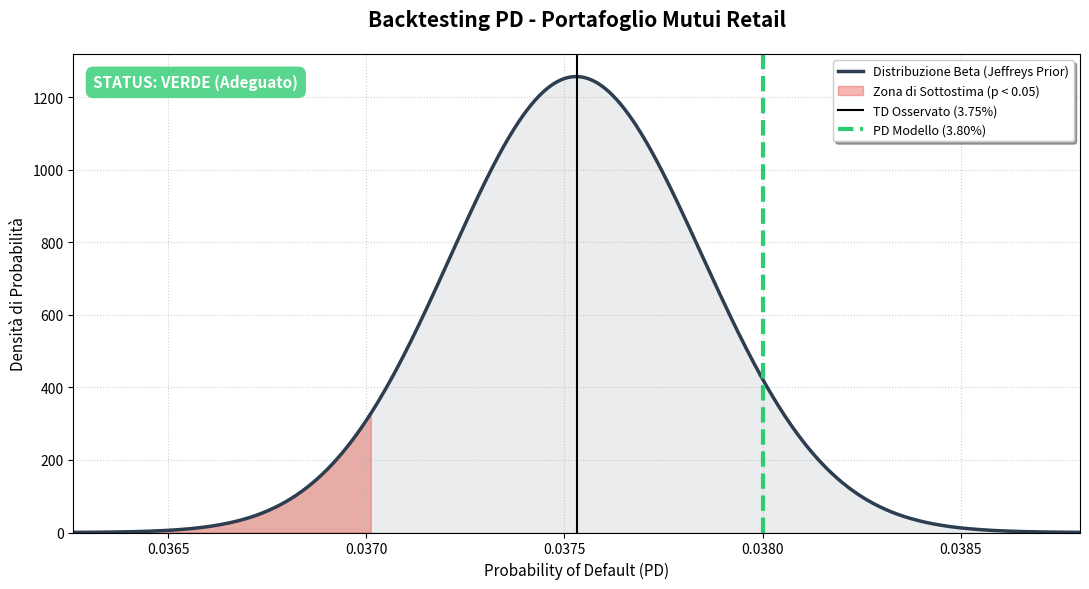

The matplotlib source for this figure:


#@title PD Validator: Jeffreys Test (EBA Compliant)

import numpy as np
import matplotlib.pyplot as plt
from scipy.stats import beta
import pandas as pd

# ---
# %config InlineBackend.figure_format = 'retina'
plt.rcParams['figure.facecolor'] = 'white'

# --- INPUT DATI ---
nome_modello = "Portafoglio Mutui Retail" #@param {type:"string"}
defaults = 13453 #@param {type:"integer"}
goods = 345000 #@param {type:"integer"}
PD_modello = 0.038 #@param {type:"number"}
alpha_significativita = 0.05 #@param {type:"slider", min:0.01, max:0.1, step:0.01}

def run_professional_validation(def_obs, goo_obs, pd_mod, alpha, label):
    # 1. Calcoli Statistici
    n = def_obs + goo_obs
    if n == 0: return print("Errore: Portafoglio vuoto")

    td_obs = def_obs / n
    a, b = def_obs + 0.5, goo_obs + 0.5 # Jeffreys Prior

    p_value = beta.cdf(pd_mod, a, b)
    critical_pd = beta.ppf(alpha, a, b)

    # 2. Logica EBA
    if p_value > 0.05:
        status, color, emoji = "VERDE (Adeguato)", "#2ecc71", "🟢"
    elif 0.01 < p_value <= 0.05:
        status, color, emoji = "GIALLO (Monitoraggio)", "#f1c40f", "🟡"
    else:
        status, color, emoji = "ROSSO (Ricalibrazione)", "#e74c3c", "🔴"

    # 3. Output Testuale Professionale
    print(f"\n{emoji} ESITO VALIDAZIONE: {status}")
    print("-" * 50)
    data = {
        "Metrica": ["Segmento", "N. Controparti", "Default", "Default Rate (TD)", "PD Modello", "p-value", "Soglia Critica"],
        "Valore": [label, f"{n:,}", f"{def_obs:,}", f"{td_obs:.4%}", f"{pd_mod:.4%}", f"{p_value:.4f}", f"{critical_pd:.4%}"]
    }
    print(pd.DataFrame(data).to_string(index=False))
    print("-" * 50)

    # 4.
    std_dev = np.sqrt((a * b) / ((a + b)**2 * (a + b + 1)))
    x = np.linspace(max(0, td_obs - 4*std_dev), min(1, td_obs + 4*std_dev), 1000)
    pdf = beta.pdf(x, a, b)

    fig, ax = plt.subplots(figsize=(11, 6))

    #
    ax.plot(x, pdf, color='#2c3e50', lw=2.5, label='Distribuzione Beta (Jeffreys Prior)')
    ax.fill_between(x, 0, pdf, color='#34495e', alpha=0.1)

    #
    x_crit = np.linspace(x.min(), critical_pd, 100)
    ax.fill_between(x_crit, beta.pdf(x_crit, a, b), color='#e74c3c', alpha=0.4, label=f'Zona di Sottostima (p < {alpha})')

    #
    ax.axvline(td_obs, color='black', lw=1.5, label=f'TD Osservato ({td_obs:.2%})')
    ax.axvline(pd_mod, color=color, linestyle='--', lw=3, label=f'PD Modello ({pd_mod:.2%})')

    #
    ax.set_title(f"Backtesting PD - {label}", fontsize=15, fontweight='bold', pad=20)
    ax.set_xlabel("Probability of Default (PD)", fontsize=11)
    ax.set_ylabel("Densità di Probabilità", fontsize=11)
    ax.legend(loc='upper right', frameon=True, shadow=True, fontsize=9)
    ax.grid(True, linestyle=':', alpha=0.6)

    #
    ax.set_ylim(bottom=0)
    ax.set_xlim(x.min(), x.max())

    # Esito
    ax.text(0.02, 0.93, f"STATUS: {status}", transform=ax.transAxes,
            fontsize=11, fontweight='bold', color='white',
            bbox=dict(facecolor=color, alpha=0.8, edgecolor='none', boxstyle='round,pad=0.5'))

    plt.tight_layout()

    # Salvataggio file
    filename = f"validazione_{label.replace(' ', '_')}.png"
    plt.savefig(filename, dpi=300, bbox_inches='tight')
    plt.show()
    print(f"✅ Grafico salvato come: {filename}")

# Esecuzione
run_professional_validation(defaults, goods, PD_modello, alpha_significativita, nome_modello)
